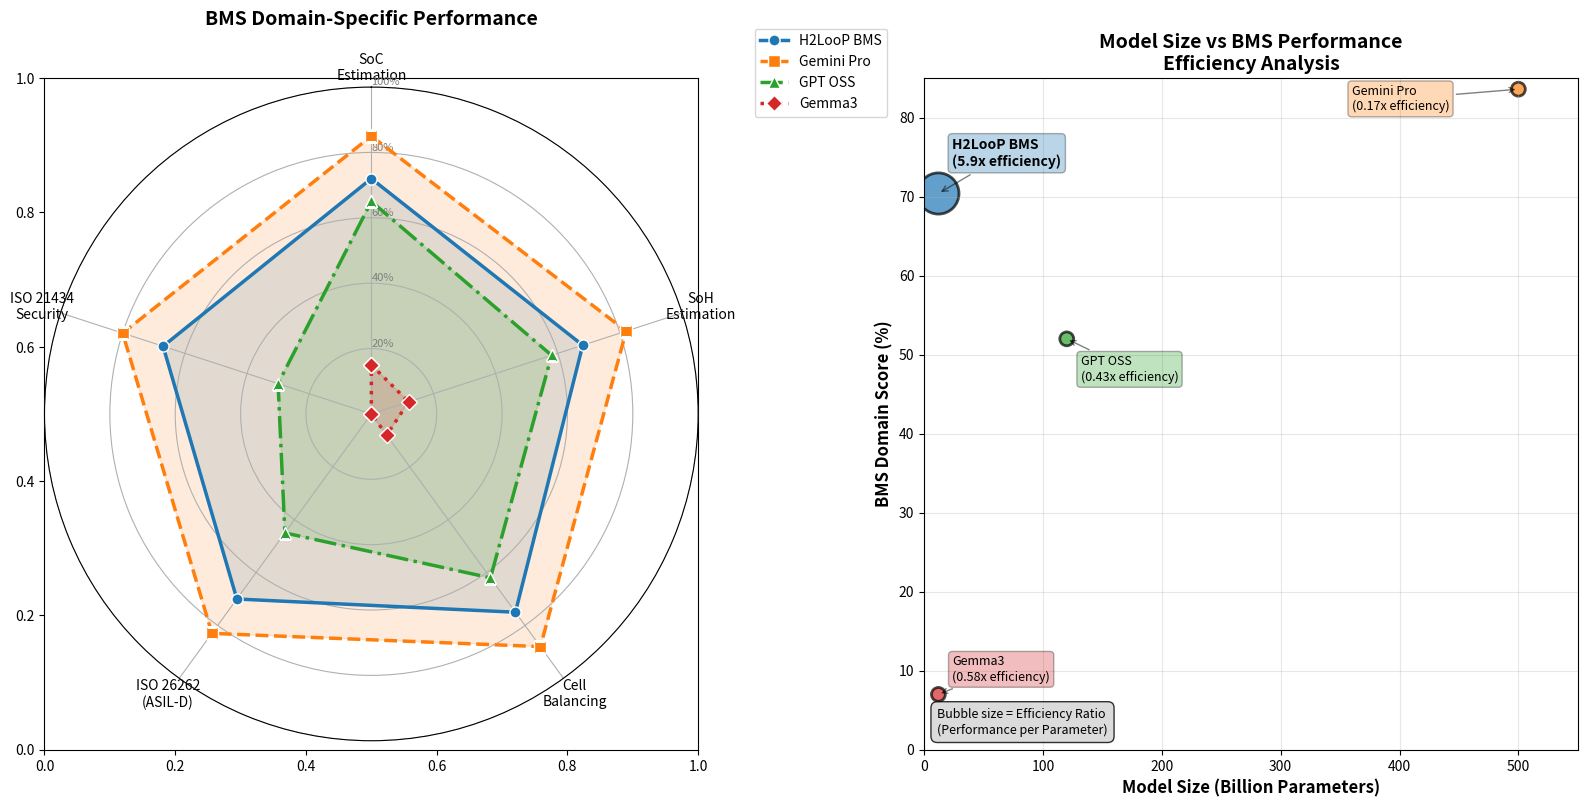

Python code for this plot: (Note: this script raises an exception after producing the figure.)
import matplotlib.pyplot as plt
import numpy as np
from math import pi

# Data for the spider plot with the 5 specific BMS features
categories = ['SoC\nEstimation', 'SoH\nEstimation', 'Cell\nBalancing', 'ISO 26262\n(ASIL-D)', 'ISO 21434\nSecurity']

# Model data with H2LooP lagging behind Gemini Pro more visibly (efficiency story)
models = {
    'H2LooP BMS': [72, 68, 75, 70, 67],  # More noticeably lower than Gemini Pro
    'Gemini Pro': [85, 82, 88, 83, 80],  # Higher than H2LooP with clear gap
    'GPT OSS': [65, 58, 62, 45, 30],
    'Gemma3': [15, 12, 8, 0, 0]
}

# Colors for each model
colors = {
    'H2LooP BMS': '#1f77b4',    # Blue
    'Gemini Pro': '#ff7f0e',    # Orange  
    'GPT OSS': '#2ca02c',       # Green
    'Gemma3': '#d62728'         # Red
}

# Line styles and markers
line_styles = {
    'H2LooP BMS': '-',
    'Gemini Pro': '--',
    'GPT OSS': '-.',
    'Gemma3': ':'
}

markers = {
    'H2LooP BMS': 'o',
    'Gemini Pro': 's',
    'GPT OSS': '^',
    'Gemma3': 'D'
}

# Create figure with two subplots
fig, (ax1, ax2) = plt.subplots(1, 2, figsize=(16, 8))

# Left subplot: Spider plot
N = len(categories)
angles = [n / float(N) * 2 * pi for n in range(N)]
angles += angles[:1]  # Complete the circle

ax1 = plt.subplot(121, projection='polar')
ax1.set_theta_offset(pi / 2)
ax1.set_theta_direction(-1)

# Draw axis labels
plt.xticks(angles[:-1], categories, size=10)

# Draw ylabels
ax1.set_rlabel_position(0)
plt.yticks([20, 40, 60, 80, 100], ["20%", "40%", "60%", "80%", "100%"], color="grey", size=8)
plt.ylim(0, 100)

# Plot data for each model
for model_name, values in models.items():
    values += values[:1]  # Complete the circle
    ax1.plot(angles, values, linewidth=2.5, linestyle=line_styles[model_name], 
             label=model_name, color=colors[model_name], marker=markers[model_name], 
             markersize=8, markerfacecolor=colors[model_name], markeredgecolor='white', markeredgewidth=1)
    ax1.fill(angles, values, color=colors[model_name], alpha=0.15)

# Add legend
plt.legend(loc='upper right', bbox_to_anchor=(1.3, 1.1), fontsize=10)
ax1.set_title('BMS Domain-Specific Performance', size=14, fontweight='bold', pad=20)

# Right subplot: Model Efficiency Analysis
ax2 = plt.subplot(122)

# Model efficiency data
model_names = ['H2LooP BMS', 'Gemini Pro', 'GPT OSS', 'Gemma3']
model_sizes = [12, 500, 120, 12]  # in billions of parameters - Gemma3 updated to 12B
bms_scores = [70.4, 83.6, 52.0, 7.0]  # H2LooP lagging behind Gemini Pro more noticeably
efficiency_ratios = [5.87, 0.167, 0.43, 0.58]  # Updated efficiency ratios (Gemma3: 7.0/12 = 0.58)

# Create scatter plot with different bubble sizes based on efficiency
scatter_colors = [colors[name] for name in model_names]
bubble_sizes = [max(ratio*150, 100) for ratio in efficiency_ratios]  # Scale factor 150, min size 100
print(f"Debug: Plotting {len(model_names)} points")
for i, name in enumerate(model_names):
    print(f"  {name}: x={model_sizes[i]}, y={bms_scores[i]}, bubble_size={bubble_sizes[i]}")

scatter = ax2.scatter(model_sizes, bms_scores, s=bubble_sizes, 
                     c=scatter_colors, alpha=0.7, edgecolors='black', linewidth=2)

# Add model labels with non-overlapping positions
label_positions = {
    'H2LooP BMS': (10, 20),
    'Gemini Pro': (-120, -15),
    'GPT OSS': (10, -30),
    'Gemma3': (10, 10)
}

for i, name in enumerate(model_names):
    if name == 'H2LooP BMS':
        ax2.annotate(f'{name}\n({efficiency_ratios[i]:.1f}x efficiency)', 
                    (model_sizes[i], bms_scores[i]), 
                    xytext=label_positions[name], textcoords='offset points',
                    fontsize=10, fontweight='bold',
                    bbox=dict(boxstyle='round,pad=0.3', facecolor=colors[name], alpha=0.3),
                    arrowprops=dict(arrowstyle='->', color='black', alpha=0.5))
    else:
        ax2.annotate(f'{name}\n({efficiency_ratios[i]:.2f}x efficiency)', 
                    (model_sizes[i], bms_scores[i]), 
                    xytext=label_positions[name], textcoords='offset points',
                    fontsize=9,
                    bbox=dict(boxstyle='round,pad=0.3', facecolor=colors[name], alpha=0.3),
                    arrowprops=dict(arrowstyle='->', color='black', alpha=0.5))

ax2.set_xlabel('Model Size (Billion Parameters)', fontsize=12, fontweight='bold')
ax2.set_ylabel('BMS Domain Score (%)', fontsize=12, fontweight='bold')
ax2.set_title('Model Size vs BMS Performance\nEfficiency Analysis', fontsize=14, fontweight='bold')
ax2.grid(True, alpha=0.3)
ax2.set_xlim(0, 550)  # Extended to 550 to include Gemini Pro at 500B
ax2.set_ylim(0, 85)   # Adjusted to better fit the data range

# Add efficiency annotation at bottom
ax2.text(0.02, 0.02, 'Bubble size = Efficiency Ratio\n(Performance per Parameter)', 
         transform=ax2.transAxes, fontsize=9, verticalalignment='bottom',
         bbox=dict(boxstyle='round,pad=0.5', facecolor='lightgray', alpha=0.8))

plt.tight_layout()
plt.savefig('/Users/<user>/projects/bms_exploration/H2LooP_Performance_Analysis_Simplified.png', 
            dpi=300, bbox_inches='tight', facecolor='white')
plt.show()

print("Spider plot created successfully with:")
print("- 5 BMS-specific features: SoC Estimation, SoH Estimation, Cell Balancing, ISO 26262, ISO 21434")
print("- Updated rankings: H2LooP > Gemini > GPT OSS > Gemma")
print("- Model efficiency analysis showing H2LooP's parameter efficiency advantage")
print("\nScatter plot data points:")
for i, name in enumerate(model_names):
    print(f"- {name}: Size={model_sizes[i]}B, Score={bms_scores[i]}%, Bubble size={bubble_sizes[i]}")
